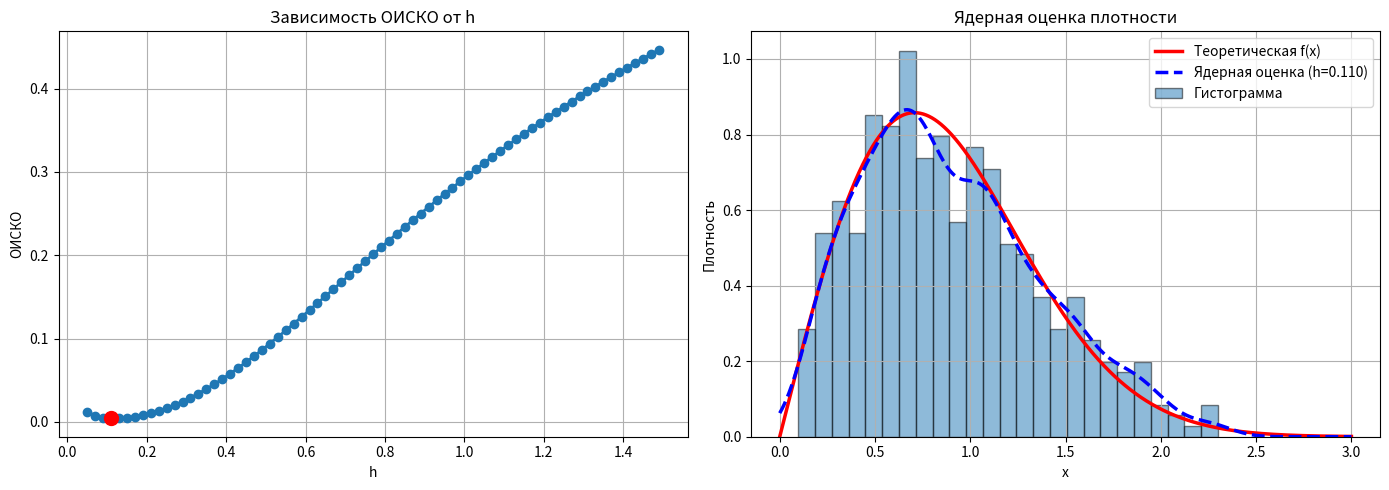

Generate this figure with matplotlib:
import numpy as np
import matplotlib.pyplot as plt
from scipy.integrate import quad

# ===================== ПАРАМЕТРЫ =====================
n = 400
lam = 1
c = 2
np.random.seed(42)

# ===================== ГЕНЕРАЦИЯ ВЫБОРКИ =====================
# Метод обратной функции для распределения Вейбулла
u = np.random.uniform(0, 1, n)
sample = (-np.log(u) / lam) ** (1 / c)

# ===================== ТЕОРЕТИЧЕСКАЯ ПЛОТНОСТЬ =====================
def f(x):
    return lam * c * x**(c - 1) * np.exp(-lam * x**c)

# ===================== ГАУССОВО ЯДРО =====================
def K(u):
    return (1 / np.sqrt(2 * np.pi)) * np.exp(-u**2 / 2)

# ===================== ЯДЕРНАЯ ОЦЕНКА =====================
def f_hat(x, h, sample):
    x = np.atleast_1d(x)
    return np.sum(K((x[:, None] - sample) / h), axis=1) / (n * h)

# ===================== ОИСКО =====================
# Относительная интегральная среднеквадратичная ошибка
norm_L2, _ = quad(lambda x: f(x)**2, 0, np.inf)

h_values = np.arange(0.05, 1.51, 0.02)
delta_values = []

print("Вычисляем ОИСКО...")

for h in h_values:
    def integrand(x):
        return (f_hat(np.array([x]), h, sample)[0] - f(x))**2

    ise, _ = quad(integrand, 0, 5, limit=300)
    delta_values.append(ise / norm_L2)

delta_values = np.array(delta_values)

best_idx = np.argmin(delta_values)
best_h = h_values[best_idx]

# ===================== ТАБЛИЦА =====================
print("\n" + "="*50)
print("   h      |   ОИСКО")
print("-"*50)

for i in range(0, len(h_values), 5):
    print(f"{h_values[i]:.3f}   |   {delta_values[i]:.6f}")

print("="*50)
print(f"Минимум: h = {best_h:.3f}, ОИСКО = {delta_values[best_idx]:.6f}")

# ===================== ГРАФИКИ =====================
fig, axs = plt.subplots(1, 2, figsize=(14, 5))

# График ОИСКО(h)
axs[0].plot(h_values, delta_values, 'o-', lw=2)
axs[0].plot(best_h, delta_values[best_idx], 'ro', markersize=10)
axs[0].set_title("Зависимость ОИСКО от h")
axs[0].set_xlabel("h")
axs[0].set_ylabel("ОИСКО")
axs[0].grid(True)

# Сравнение плотностей
x_plot = np.linspace(0, 3, 1000)
y_true = f(x_plot)
y_hat = f_hat(x_plot, best_h, sample)

axs[1].plot(x_plot, y_true, 'r', lw=2.5, label='Теоретическая f(x)')
axs[1].plot(x_plot, y_hat, 'b--', lw=2.5,
            label=f'Ядерная оценка (h={best_h:.3f})')

axs[1].hist(sample, bins=25, density=True, alpha=0.5,
            edgecolor='black', label='Гистограмма')

axs[1].set_title("Ядерная оценка плотности")
axs[1].set_xlabel("x")
axs[1].set_ylabel("Плотность")
axs[1].legend()
axs[1].grid(True)

plt.tight_layout()
plt.show()
